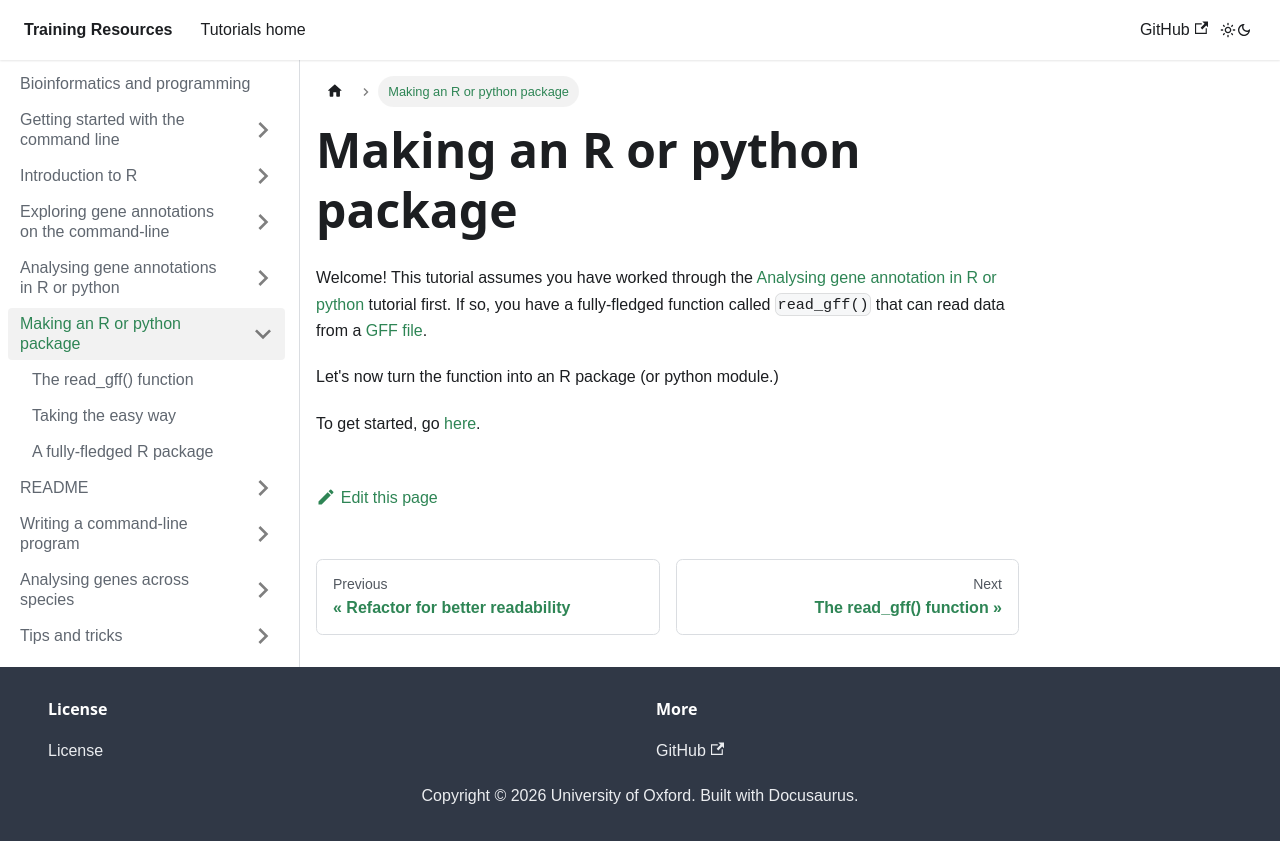

repository: chg-training/chg-training-resources · page: bioinformatics/making_an_R_package/index.html · generator: docusaurus

---
sidebar_position: 5
---

import Tabs from '@theme/Tabs';
import TabItem from '@theme/TabItem';

# Making an R or python package

Welcome!  This tutorial assumes you have worked through the [Analysing gene annotation in R or python](../programming_with_gene_annotations3/README.md) tutorial first.  If so, you have a fully-fledged function called `read_gff()` that can read data from a [GFF file](../programming_with_gene_annotations3/002_What_gene_annotation_data_looks_like.md).

Let's now turn the function into an R package (or python module.)

To get started, go [here](./read_gff.md).
